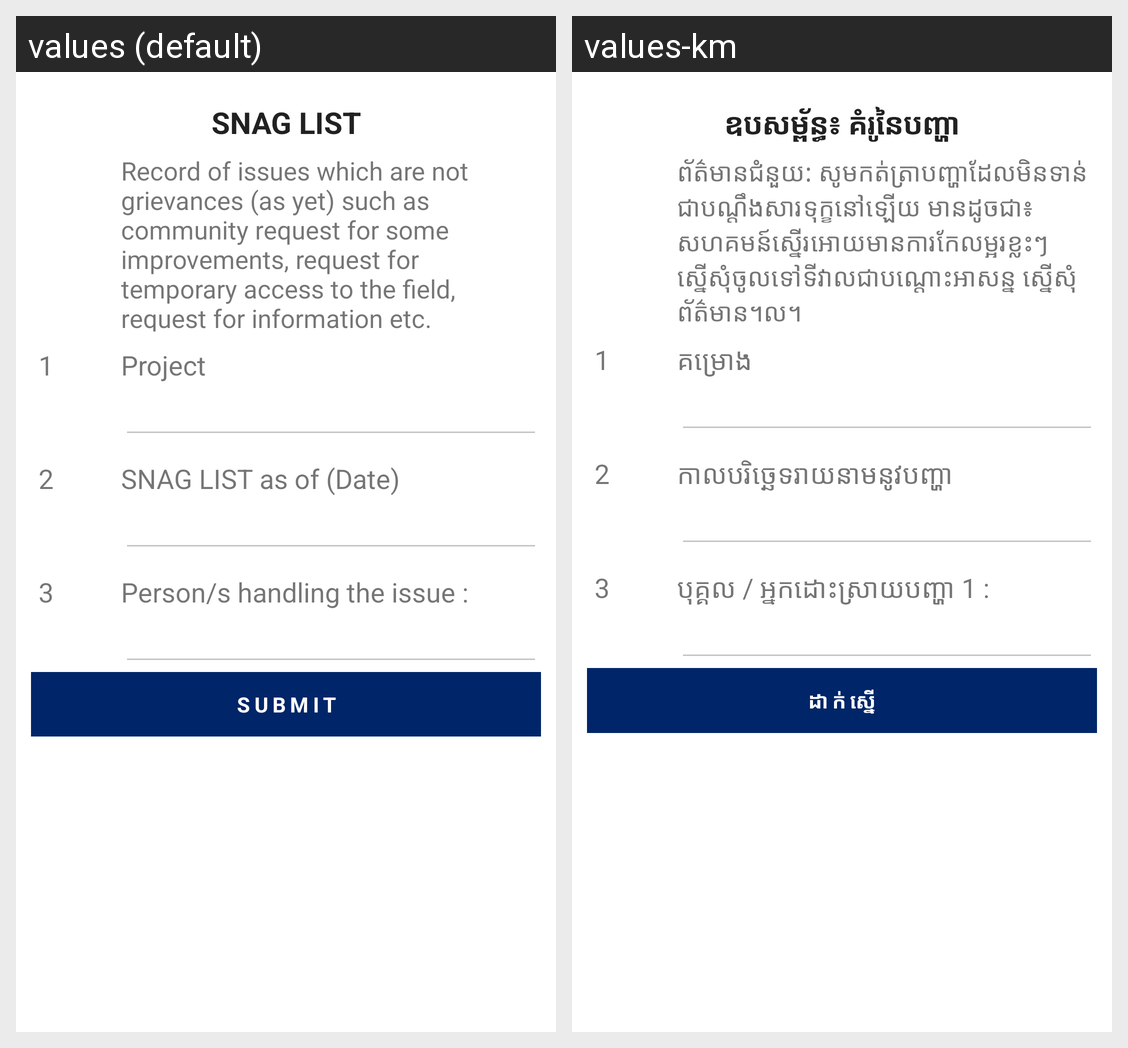

The Android screen above is rendered under two locales of the same app. Produce the string resources it draws, with the default and per-locale values.
Android screen res/layout/activity_snag_list.xml rendered under 2 locales, left to right: values (default), values-km. Device: Nexus 5 (rendered at 1080×1920; each locale shown at half size, 540×960, under a caption strip naming it); theme AppTheme.
Strings drawn on this screen, with the default value and each locale's value (text and hints the layout hard-codes, and strings that could not be matched under every locale, appear in the picture but are not listed):

annex
  values: SNAG LIST
  values-km: ឧបសម្ព័ន្ធ៖ គំរូនៃបញ្ហា

hintannex
  values: Record of issues which are not grievances (as yet) such as community request for some improvements, request for temporary access to the field, request for information etc.
  values-km: ព័ត៌មានជំនួយ: សូមកត់ត្រាបញ្ហាដែលមិនទាន់ជាបណ្តឹងសារទុក្ខនៅឡើយ មានដូចជា៖ សហគមន៍ស្នើរអោយមានការកែលម្អរខ្លះៗ ស្នើសុំចូលទៅទីវាលជាបណ្តោះអាសន្ន ស្នើសុំព័ត៌មាន។ល។

project
  values: Project
  values-km: គម្រោង

snaglist
  values: SNAG LIST as of (Date)
  values-km: កាលបរិច្ឆេទរាយនាមនូវបញ្ហា

personhandlingOne
  values: Person/s handling the issue :
  values-km: បុគ្គល / អ្នកដោះស្រាយបញ្ហា 1 :

submit
  values: SUBMIT
  values-km: ដាក់ស្នើ
